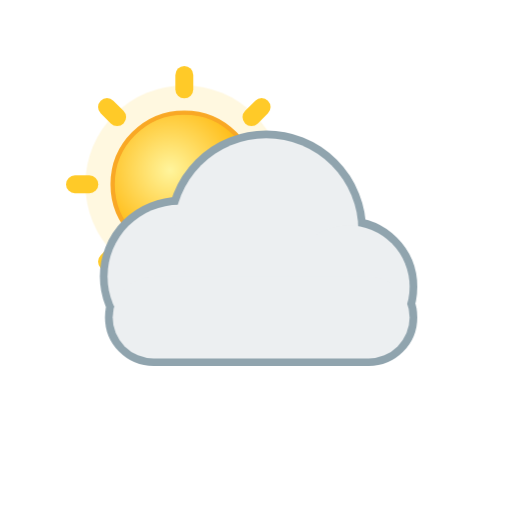
t = 0.00 s
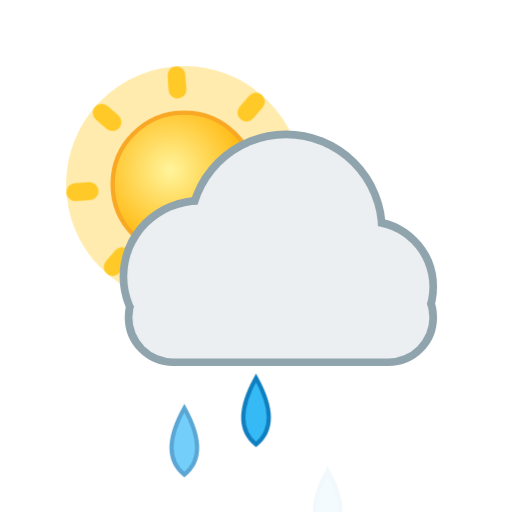
t = 1.59 s
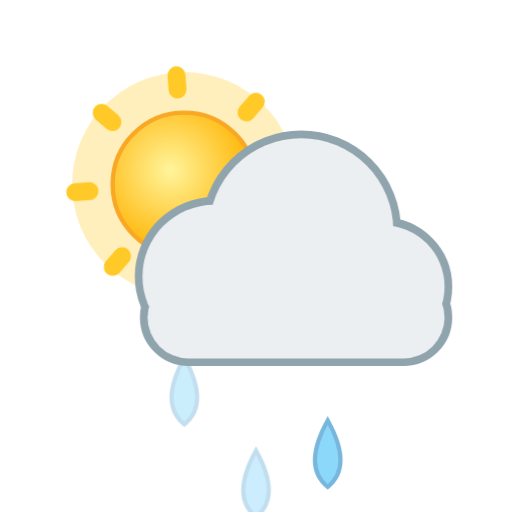
t = 3.34 s
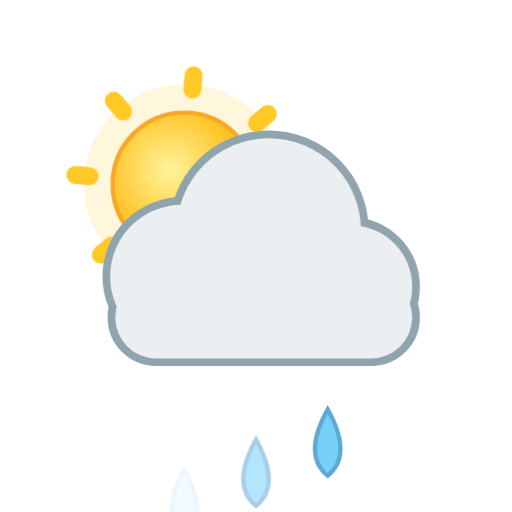
t = 5.44 s
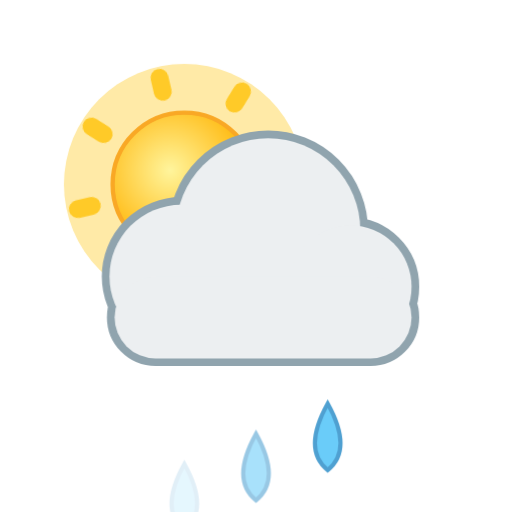
t = 6.49 s
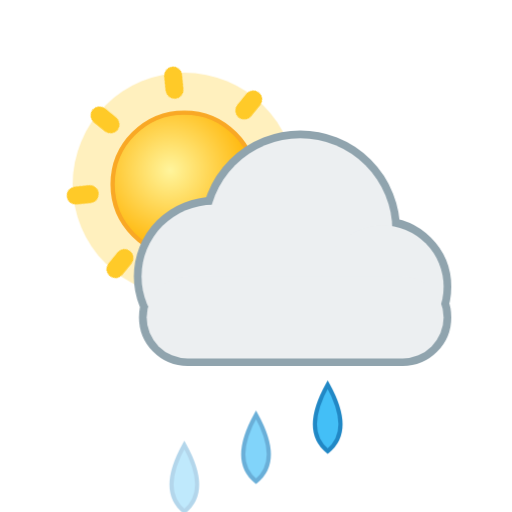
t = 8.52 s

The animated SVG that drew these frames (rendered in a browser with its animation timeline set to each time). Animation: 9 CSS @keyframes rules; frames cover the first 8.52 s, repeats indefinitely.

<svg xmlns="http://www.w3.org/2000/svg" viewBox="0 0 100 100" width="100" height="100"><style>
.rays,.glow,.spark,.cloud,.drop,.flake,.bolt,.star,.moon,.mglow,.fog{transform-box:fill-box;transform-origin:center}
.rays{animation:rays 14s linear infinite}
.glow{opacity:.35;animation:glow 2.6s ease-in-out infinite}
.spark{opacity:0;animation:twinkle 2.4s ease-in-out infinite}
.star{opacity:.25;animation:twinkle 2.8s ease-in-out infinite}
.cloud.d1{animation:cloud 6s ease-in-out infinite}
.cloud.d2{animation:cloud 8s ease-in-out infinite reverse}
.drop{opacity:0;animation:drop 1.1s linear infinite}
.drop.fast{animation-duration:.8s}
.flake{opacity:0;animation:flake 2.4s linear infinite}
.bolt{animation:bolt 3.2s linear infinite}
.moon{animation:moon 7s ease-in-out infinite}
.mglow{opacity:.2;animation:glow 4s ease-in-out infinite}
.fog.a{animation:fog 4s ease-in-out infinite}
.fog.b{animation:fog 5s ease-in-out infinite reverse}
@keyframes rays{to{transform:rotate(360deg)}}
@keyframes glow{0%,100%{opacity:.18;transform:scale(.92)}50%{opacity:.5;transform:scale(1.12)}}
@keyframes twinkle{0%,100%{opacity:0;transform:scale(.4)}50%{opacity:1;transform:scale(1.1)}}
@keyframes cloud{0%,100%{transform:translateX(-3px)}50%{transform:translateX(4px)}}
@keyframes drop{0%{opacity:0;transform:translateY(-4px)}15%{opacity:1}100%{opacity:0;transform:translateY(20px)}}
@keyframes flake{0%{opacity:0;transform:translate(0,-4px)}20%{opacity:1}50%{transform:translate(3px,8px)}100%{opacity:0;transform:translate(-2px,20px)}}
@keyframes bolt{0%,64%,72%,100%{opacity:.45}66%,70%,76%{opacity:1}}
@keyframes moon{0%,100%{transform:rotate(-6deg)}50%{transform:rotate(6deg)}}
@keyframes fog{0%,100%{transform:translateX(-5px)}50%{transform:translateX(6px)}}
@media (prefers-reduced-motion:reduce){*{animation:none!important}.drop,.flake,.bolt,.spark{opacity:1}.star{opacity:.8}}
</style><defs><radialGradient id="sun" cx="40%" cy="40%" r="60%"><stop offset="0" stop-color="#fff59d"/><stop offset="1" stop-color="#ffb300"/></radialGradient><radialGradient id="moon" cx="30%" cy="35%" r="70%"><stop offset="0" stop-color="#fffde7"/><stop offset="1" stop-color="#ffe082"/></radialGradient></defs><g transform="translate(1 1) scale(0.7)"><circle class="glow" cx="50" cy="50" r="30" fill="#ffd54f"/><g class="rays" fill="#ffca28"><rect x="47.5" y="17" width="5" height="9" rx="2.5" transform="rotate(0 50 50)"/><rect x="47.5" y="17" width="5" height="9" rx="2.5" transform="rotate(45 50 50)"/><rect x="47.5" y="17" width="5" height="9" rx="2.5" transform="rotate(90 50 50)"/><rect x="47.5" y="17" width="5" height="9" rx="2.5" transform="rotate(135 50 50)"/><rect x="47.5" y="17" width="5" height="9" rx="2.5" transform="rotate(180 50 50)"/><rect x="47.5" y="17" width="5" height="9" rx="2.5" transform="rotate(225 50 50)"/><rect x="47.5" y="17" width="5" height="9" rx="2.5" transform="rotate(270 50 50)"/><rect x="47.5" y="17" width="5" height="9" rx="2.5" transform="rotate(315 50 50)"/></g><circle cx="50" cy="50" r="20" fill="url(#sun)" stroke="#f9a825" stroke-width="1.2"/></g><path class="drop" style="animation-delay:0.00s" fill="#29b6f6" stroke="#0277bd" stroke-width=".8" d="M36 73 q5 9 0 13 q-5 -4 0 -13z"/><path class="drop" style="animation-delay:0.27s" fill="#29b6f6" stroke="#0277bd" stroke-width=".8" d="M50 73 q5 9 0 13 q-5 -4 0 -13z"/><path class="drop" style="animation-delay:0.54s" fill="#29b6f6" stroke="#0277bd" stroke-width=".8" d="M64 73 q5 9 0 13 q-5 -4 0 -13z"/><g transform="translate(0 0) scale(1)"><g class="cloud d1"><g fill="#90a4ae" stroke="#90a4ae" stroke-width="3.0"><circle cx="38" cy="54" r="14"/><circle cx="55" cy="45" r="18"/><circle cx="71" cy="56" r="12"/><rect x="25" y="54" width="58" height="16" rx="8"/></g><g fill="#eceff1"><circle cx="38" cy="54" r="14"/><circle cx="55" cy="45" r="18"/><circle cx="71" cy="56" r="12"/><rect x="25" y="54" width="58" height="16" rx="8"/></g></g></g></svg>
